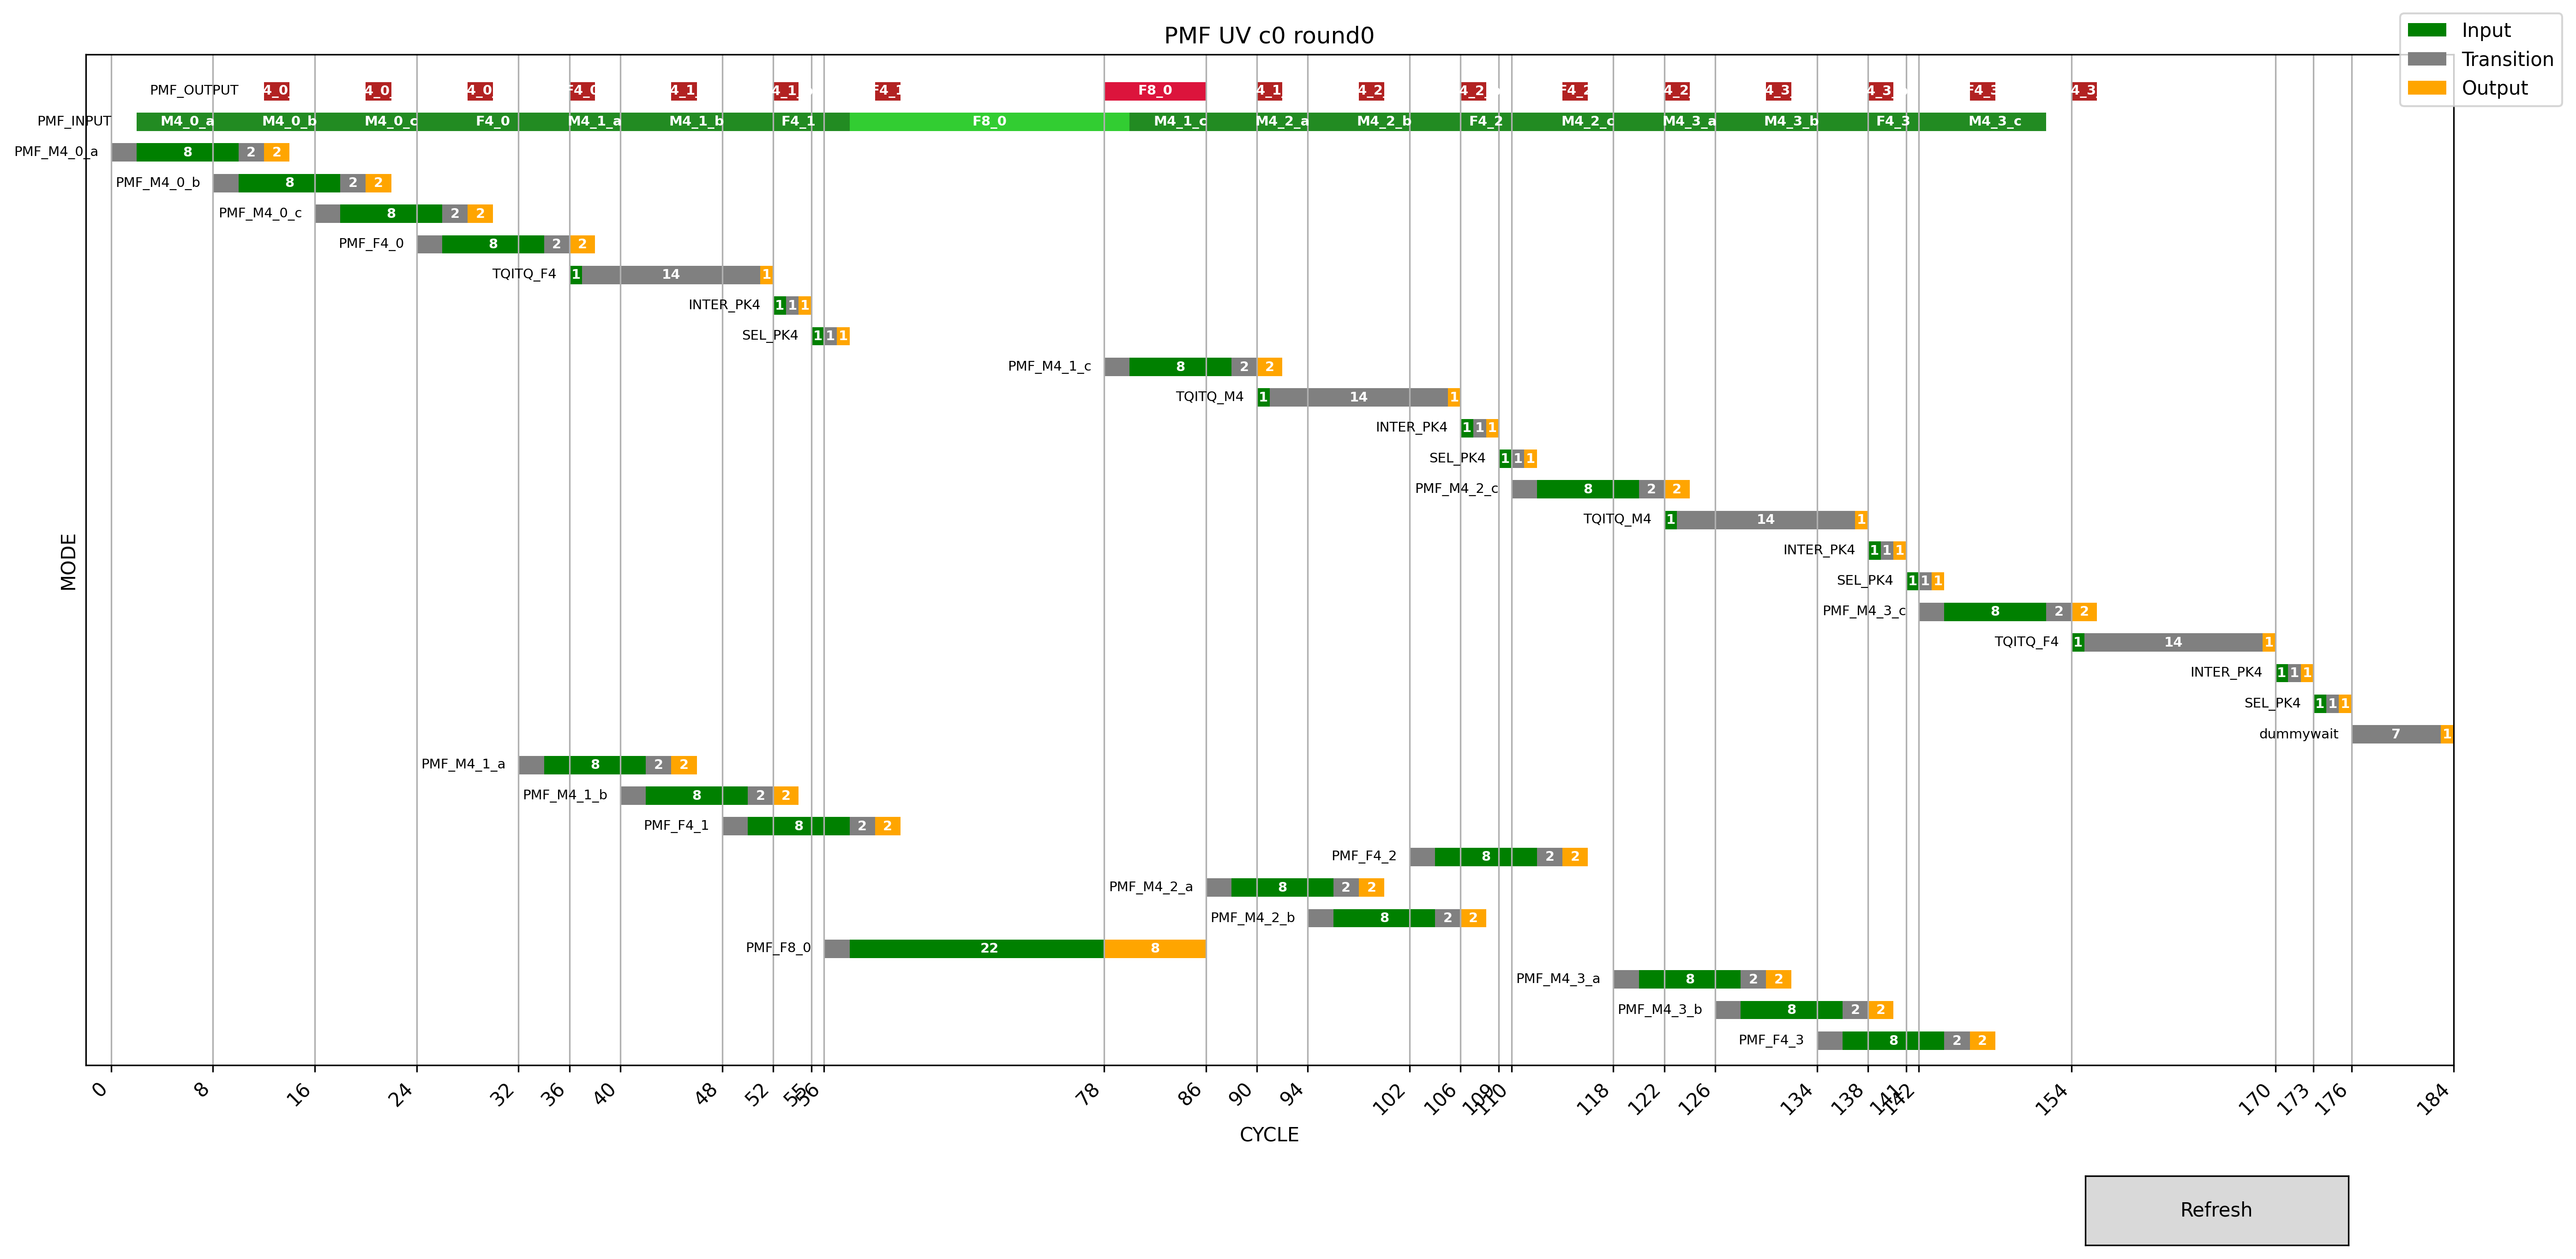

Data behind this chart, as committed beside it:
tile, PMF UV c0 round0, , , , , , inter pk in, inter pk work, inter pk out, , sel pk in, sel pk work, sel pk out, , UVread latancy, 4x4 input cc, 4x4 work cc, 4x4 output cc, , tqitq4x4 input, tqitq work, tqitq out, 
x, CYCLE, , , , , , 1, 1, 1, , 1, 1, 1, , 2, 8, 2, 2, , 1, 14, 1, 
y, MODE, , , , , , , , , , , , , , , , , , , , , , 
mode, pipe begin, input begin, input end, output begin, output end, , , , , , , , , , , , , , , , , , 
PMF_M4_0_a, 0, 2, 10, 12, 14, , , , , , , , , , , , , , , , , , 
PMF_M4_0_b, 8, 10, 18, 20, 22, , , , , , , , , , , , , , , , , , 
PMF_M4_0_c, 16, 18, 26, 28, 30, , , , , , , , , , , , , , , , , , 
PMF_F4_0, 24, 26, 34, 36, 38, , , , , , , , , , , , , , , , , , 
TQITQ_F4, , 36, 37, 51, 52, , , , , , , , , , , , , , , , , , 
INTER_PK4, , 52, 53, 54, 55, , , , , , , , , , , , , , , , , , 
SEL_PK4, , 55, 56, 57, 58, , , , , , , , , , , , , , , , , , 
PMF_M4_1_c, 78, 80, 88, 90, 92, , , , , , , , , , , , , , , , , , 
TQITQ_M4, , 90, 91, 105, 106, , , , , , , , , , , , , , , , , , 
INTER_PK4, , 106, 107, 108, 109, , , , , , , , , , , , , , , , , , 
SEL_PK4, , 109, 110, 111, 112, , , , , , , , , , , , , , , , , , 
PMF_M4_2_c, 110, 112, 120, 122, 124, , , , , , , , , , , , , , , , , , 
TQITQ_M4, , 122, 123, 137, 138, , , , , , , , , , , , , , , , , , 
INTER_PK4, , 138, 139, 140, 141, , , , , , , , , , , , , , , , , , 
SEL_PK4, , 141, 142, 143, 144, , , , , , , , , , , , , , , , , , 
PMF_M4_3_c, 142, 144, 152, 154, 156, , , , , , , , , , , , , , , , , , 
TQITQ_F4, , 154, 155, 169, 170, , , , , , , , , , , , , , , , , , 
INTER_PK4, , 170, 171, 172, 173, , , , , , , , , , , , , , , , , , 
SEL_PK4, , 173, 174, 175, 176, , , , , , , , , , , , , , , , , , 
dummy wait, , , 176, 183, 184, , , , , , , , , , , , , , , , , , 
PMF_M4_1_a, 32, 34, 42, 44, 46, , , , , , , , , , , , , , , , , , 
PMF_M4_1_b, 40, 42, 50, 52, 54, , , , , , , , , , , , , , , , , , 
PMF_F4_1, 48, 50, 58, 60, 62, , , , , , , , , , , , , , , , , , 
PMF_F4_2, 102, 104, 112, 114, 116, , , , , , , , , , , , , , , , , , 
PMF_M4_2_a, 86, 88, 96, 98, 100, , , , , , , , , , , , , , , , , , 
PMF_M4_2_b, 94, 96, 104, 106, 108, , , , , , , , , , , , , , , , , , 
PMF_F8_0, 56, 58, 80, 78, 86, , , , , , , , , , , , , , , , , , 
PMF_M4_3_a, 118, 120, 128, 130, 132, , , , , , , , , , , , , , , , , , 
PMF_M4_3_b, 126, 128, 136, 138, 140, , , , , , , , , , , , , , , , , , 
PMF_F4_3, 134, 136, 144, 146, 148, , , , , , , , , , , , , , , , , , 
